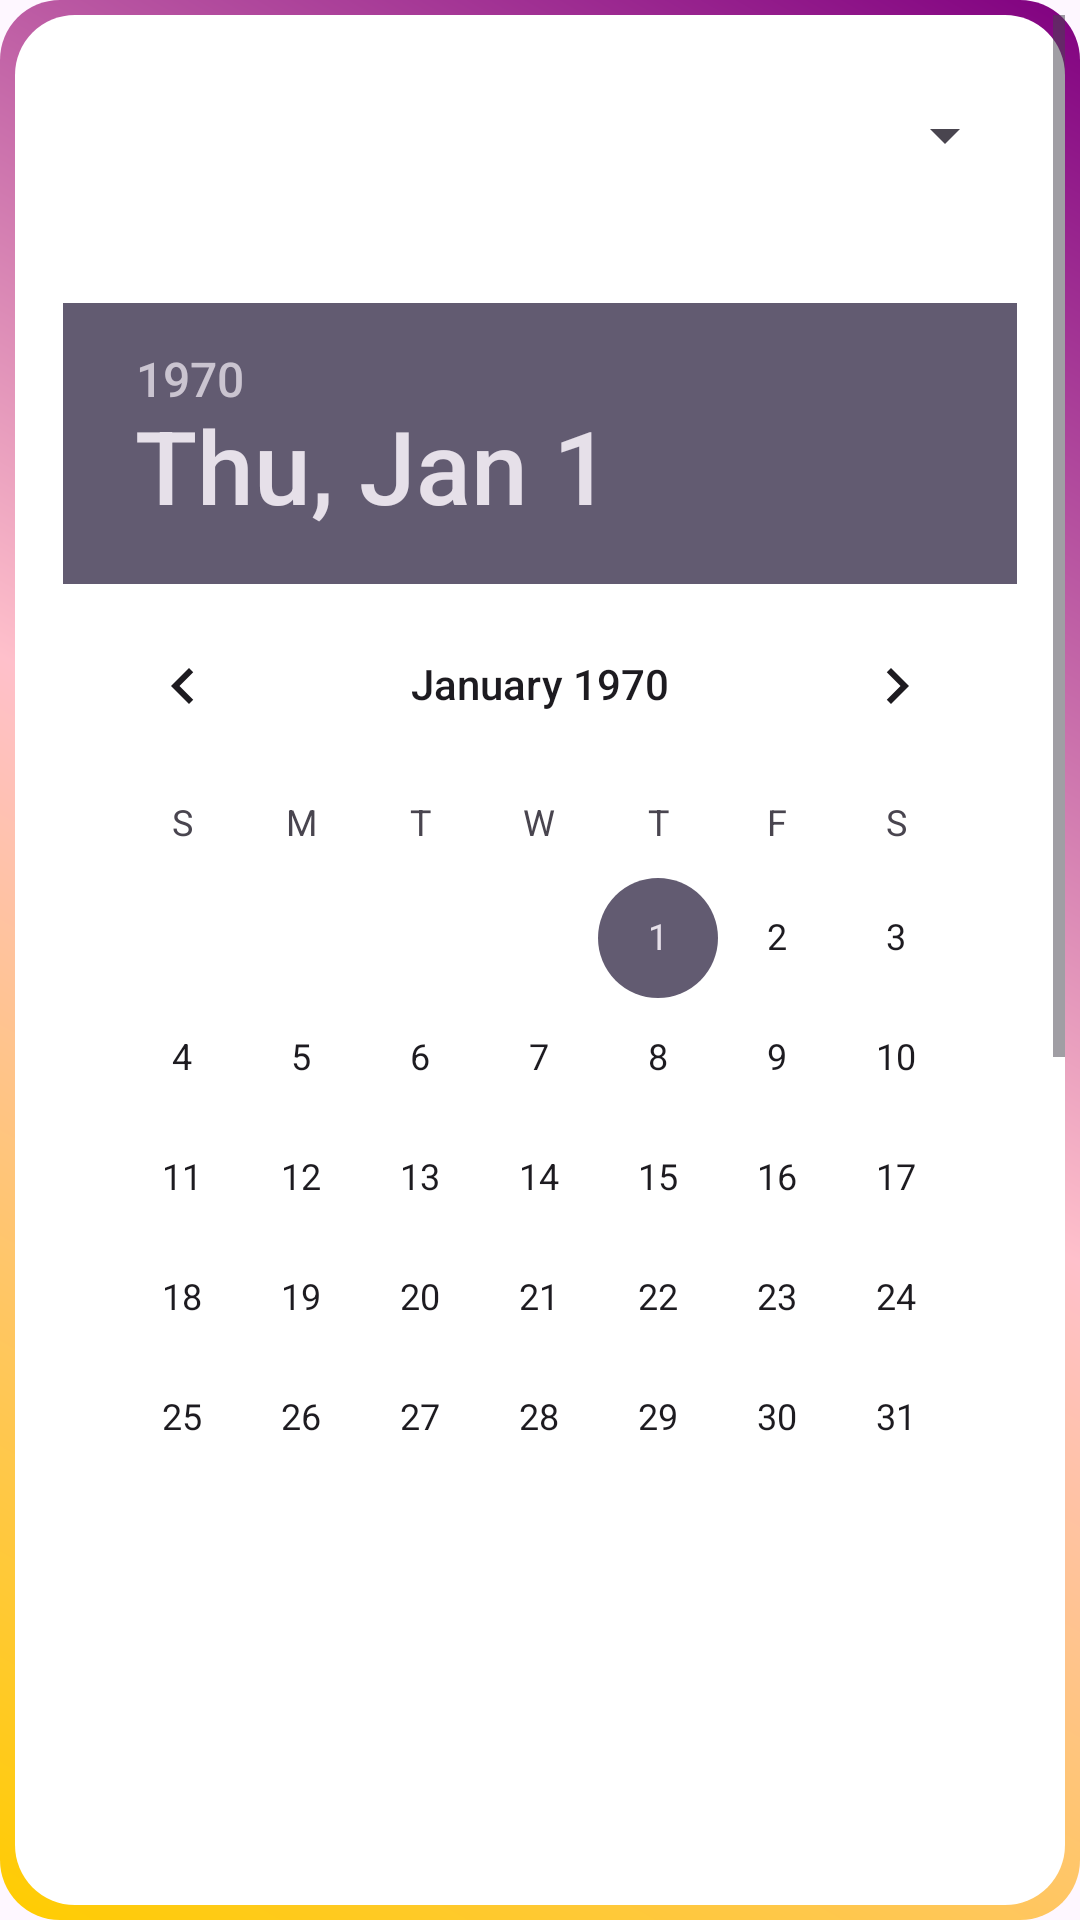

Layout XML and referenced resources for this Android screen:
<!-- AndroidManifest.xml: application theme Theme.SchoolManagement -->
<!-- res/layout/activity_trackattendance.xml -->
<?xml version="1.0" encoding="utf-8"?>
<ScrollView xmlns:android="http://schemas.android.com/apk/res/android"
    android:layout_width="match_parent"
    android:layout_height="match_parent"
    android:background="@drawable/border">

    <RelativeLayout
        android:layout_width="match_parent"
        android:layout_height="wrap_content">

        <Spinner
            android:id="@+id/spinnerClass"
            android:layout_width="match_parent"
            android:layout_height="wrap_content"
            android:layout_margin="16dp"
            android:minHeight="48dp" />

        <DatePicker
            android:id="@+id/datePicker"
            android:layout_width="match_parent"
            android:layout_height="wrap_content"
            android:layout_below="@id/spinnerClass"
            android:layout_margin="16dp" />

        <ListView
            android:id="@+id/listViewStudents"
            android:layout_width="match_parent"
            android:layout_height="500dp"
            android:layout_below="@id/datePicker"
            android:layout_margin="16dp" />

        <Button
            android:id="@+id/buttonSave"
            android:layout_width="wrap_content"
            android:layout_height="wrap_content"
            android:layout_below="@id/listViewStudents"
            android:layout_centerHorizontal="true"
            android:layout_margin="16dp"
            android:text="@string/save_attendance" />
    </RelativeLayout>
</ScrollView>
<!-- resources referenced by this layout -->
<resources>
  <!-- drawable border (drawable) -->
  <?xml version="1.0" encoding="utf-8"?>
  <layer-list xmlns:android="http://schemas.android.com/apk/res/android">
      
      <item>
          <shape android:shape="rectangle">
              <gradient
                  android:angle="45"
                  android:centerColor="#FFC0CB"
                  android:endColor="#800080"
                  android:startColor="#FFCC00"
                  android:type="linear" />
              <corners android:radius="20dp" />
              <padding
                  android:left="5dp"
                  android:top="5dp"
                  android:right="5dp"
                  android:bottom="5dp" />
          </shape>
      </item>
      
      <item>
          <shape android:shape="rectangle">
              <solid android:color="#FFFFFF" />
              <corners android:radius="20dp" />
          </shape>
      </item>
  </layer-list>
  <string name="save_attendance">Save attendance</string>
  <style name="Theme.SchoolManagement" parent="Base.Theme.SchoolManagement" />
  <style name="Base.Theme.SchoolManagement" parent="Theme.Material3.DayNight.NoActionBar">
          
          <item name="colorPrimary">@color/light_purple</item>
      </style>
  <color name="light_purple">#FFE894F6</color>
</resources>
